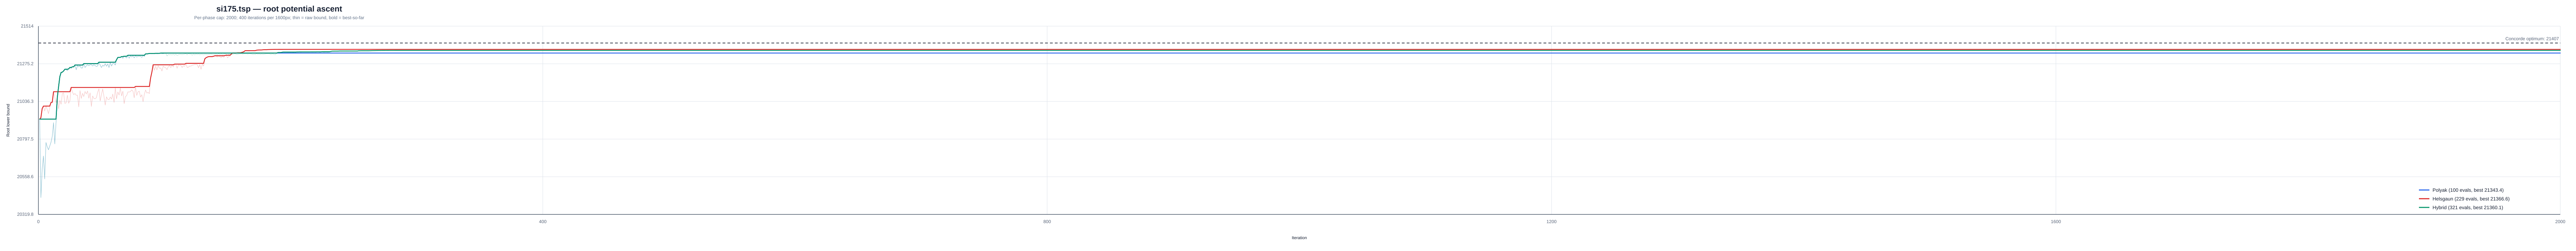

Data behind this chart, as committed beside it:
instance, strategy, iteration, phase, phase_iteration, lower_bound, best_lower_bound, concorde_optimum
/Users/a/Ayanami/code/TSP/data/classic/t…, polyak, 1, polyak, 1, 20924, 20924, 21407
/Users/a/Ayanami/code/TSP/data/classic/t…, polyak, 2, polyak, 2, 20427, 20924, 21407
/Users/a/Ayanami/code/TSP/data/classic/t…, polyak, 3, polyak, 3, 20606, 20924, 21407
/Users/a/Ayanami/code/TSP/data/classic/t…, polyak, 4, polyak, 4, 20690, 20924, 21407
/Users/a/Ayanami/code/TSP/data/classic/t…, polyak, 5, polyak, 5, 20545, 20924, 21407
/Users/a/Ayanami/code/TSP/data/classic/t…, polyak, 6, polyak, 6, 20776, 20924, 21407
/Users/a/Ayanami/code/TSP/data/classic/t…, polyak, 7, polyak, 7, 20749, 20924, 21407
/Users/a/Ayanami/code/TSP/data/classic/t…, polyak, 8, polyak, 8, 20730, 20924, 21407
/Users/a/Ayanami/code/TSP/data/classic/t…, polyak, 9, polyak, 9, 20753, 20924, 21407
/Users/a/Ayanami/code/TSP/data/classic/t…, polyak, 10, polyak, 10, 20777, 20924, 21407
/Users/a/Ayanami/code/TSP/data/classic/t…, polyak, 11, polyak, 11, 20816, 20924, 21407
/Users/a/Ayanami/code/TSP/data/classic/t…, polyak, 12, polyak, 12, 20902, 20924, 21407
/Users/a/Ayanami/code/TSP/data/classic/t…, polyak, 13, polyak, 13, 20767, 20924, 21407
/Users/a/Ayanami/code/TSP/data/classic/t…, polyak, 14, polyak, 14, 20904, 20924, 21407
/Users/a/Ayanami/code/TSP/data/classic/t…, polyak, 15, polyak, 15, 21062, 21062, 21407
/Users/a/Ayanami/code/TSP/data/classic/t…, polyak, 16, polyak, 16, 21129, 21129, 21407
/Users/a/Ayanami/code/TSP/data/classic/t…, polyak, 17, polyak, 17, 21193, 21193, 21407
/Users/a/Ayanami/code/TSP/data/classic/t…, polyak, 18, polyak, 18, 21220, 21220, 21407
/Users/a/Ayanami/code/TSP/data/classic/t…, polyak, 19, polyak, 19, 21222, 21222, 21407
/Users/a/Ayanami/code/TSP/data/classic/t…, polyak, 20, polyak, 20, 21230, 21230, 21407
/Users/a/Ayanami/code/TSP/data/classic/t…, polyak, 21, polyak, 21, 21240, 21240, 21407
/Users/a/Ayanami/code/TSP/data/classic/t…, polyak, 22, polyak, 22, 21238, 21240, 21407
/Users/a/Ayanami/code/TSP/data/classic/t…, polyak, 23, polyak, 23, 21232, 21240, 21407
/Users/a/Ayanami/code/TSP/data/classic/t…, polyak, 24, polyak, 24, 21243, 21243, 21407
/Users/a/Ayanami/code/TSP/data/classic/t…, polyak, 25, polyak, 25, 21252, 21252, 21407
/Users/a/Ayanami/code/TSP/data/classic/t…, polyak, 26, polyak, 26, 21246, 21252, 21407
/Users/a/Ayanami/code/TSP/data/classic/t…, polyak, 27, polyak, 27, 21256, 21256, 21407
/Users/a/Ayanami/code/TSP/data/classic/t…, polyak, 28, polyak, 28, 21256, 21256, 21407
/Users/a/Ayanami/code/TSP/data/classic/t…, polyak, 29, polyak, 29, 21267, 21267, 21407
/Users/a/Ayanami/code/TSP/data/classic/t…, polyak, 30, polyak, 30, 21238, 21267, 21407
/Users/a/Ayanami/code/TSP/data/classic/t…, polyak, 31, polyak, 31, 21263, 21267, 21407
/Users/a/Ayanami/code/TSP/data/classic/t…, polyak, 32, polyak, 32, 21256, 21267, 21407
/Users/a/Ayanami/code/TSP/data/classic/t…, polyak, 33, polyak, 33, 21262, 21267, 21407
/Users/a/Ayanami/code/TSP/data/classic/t…, polyak, 34, polyak, 34, 21248, 21267, 21407
/Users/a/Ayanami/code/TSP/data/classic/t…, polyak, 35, polyak, 35, 21249, 21267, 21407
/Users/a/Ayanami/code/TSP/data/classic/t…, polyak, 36, polyak, 36, 21276, 21276, 21407
/Users/a/Ayanami/code/TSP/data/classic/t…, polyak, 37, polyak, 37, 21252, 21276, 21407
/Users/a/Ayanami/code/TSP/data/classic/t…, polyak, 38, polyak, 38, 21262, 21276, 21407
/Users/a/Ayanami/code/TSP/data/classic/t…, polyak, 39, polyak, 39, 21269, 21276, 21407
/Users/a/Ayanami/code/TSP/data/classic/t…, polyak, 40, polyak, 40, 21263, 21276, 21407
/Users/a/Ayanami/code/TSP/data/classic/t…, polyak, 41, polyak, 41, 21269, 21276, 21407
/Users/a/Ayanami/code/TSP/data/classic/t…, polyak, 42, polyak, 42, 21269, 21276, 21407
/Users/a/Ayanami/code/TSP/data/classic/t…, polyak, 43, polyak, 43, 21261, 21276, 21407
/Users/a/Ayanami/code/TSP/data/classic/t…, polyak, 44, polyak, 44, 21269, 21276, 21407
/Users/a/Ayanami/code/TSP/data/classic/t…, polyak, 45, polyak, 45, 21263, 21276, 21407
/Users/a/Ayanami/code/TSP/data/classic/t…, polyak, 46, polyak, 46, 21258, 21276, 21407
/Users/a/Ayanami/code/TSP/data/classic/t…, polyak, 47, polyak, 47, 21262, 21276, 21407
/Users/a/Ayanami/code/TSP/data/classic/t…, polyak, 48, polyak, 48, 21285, 21285, 21407
/Users/a/Ayanami/code/TSP/data/classic/t…, polyak, 49, polyak, 49, 21267, 21285, 21407
/Users/a/Ayanami/code/TSP/data/classic/t…, polyak, 50, polyak, 50, 21252, 21285, 21407
/Users/a/Ayanami/code/TSP/data/classic/t…, polyak, 51, polyak, 51, 21266, 21285, 21407
/Users/a/Ayanami/code/TSP/data/classic/t…, polyak, 52, polyak, 52, 21260, 21285, 21407
/Users/a/Ayanami/code/TSP/data/classic/t…, polyak, 53, polyak, 53, 21276, 21285, 21407
/Users/a/Ayanami/code/TSP/data/classic/t…, polyak, 54, polyak, 54, 21260, 21285, 21407
/Users/a/Ayanami/code/TSP/data/classic/t…, polyak, 55, polyak, 55, 21274, 21285, 21407
/Users/a/Ayanami/code/TSP/data/classic/t…, polyak, 56, polyak, 56, 21251, 21285, 21407
/Users/a/Ayanami/code/TSP/data/classic/t…, polyak, 57, polyak, 57, 21283, 21285, 21407
/Users/a/Ayanami/code/TSP/data/classic/t…, polyak, 58, polyak, 58, 21261, 21285, 21407
/Users/a/Ayanami/code/TSP/data/classic/t…, polyak, 59, polyak, 59, 21277, 21285, 21407
/Users/a/Ayanami/code/TSP/data/classic/t…, polyak, 60, polyak, 60, 21278, 21285, 21407
... 590 more rows
